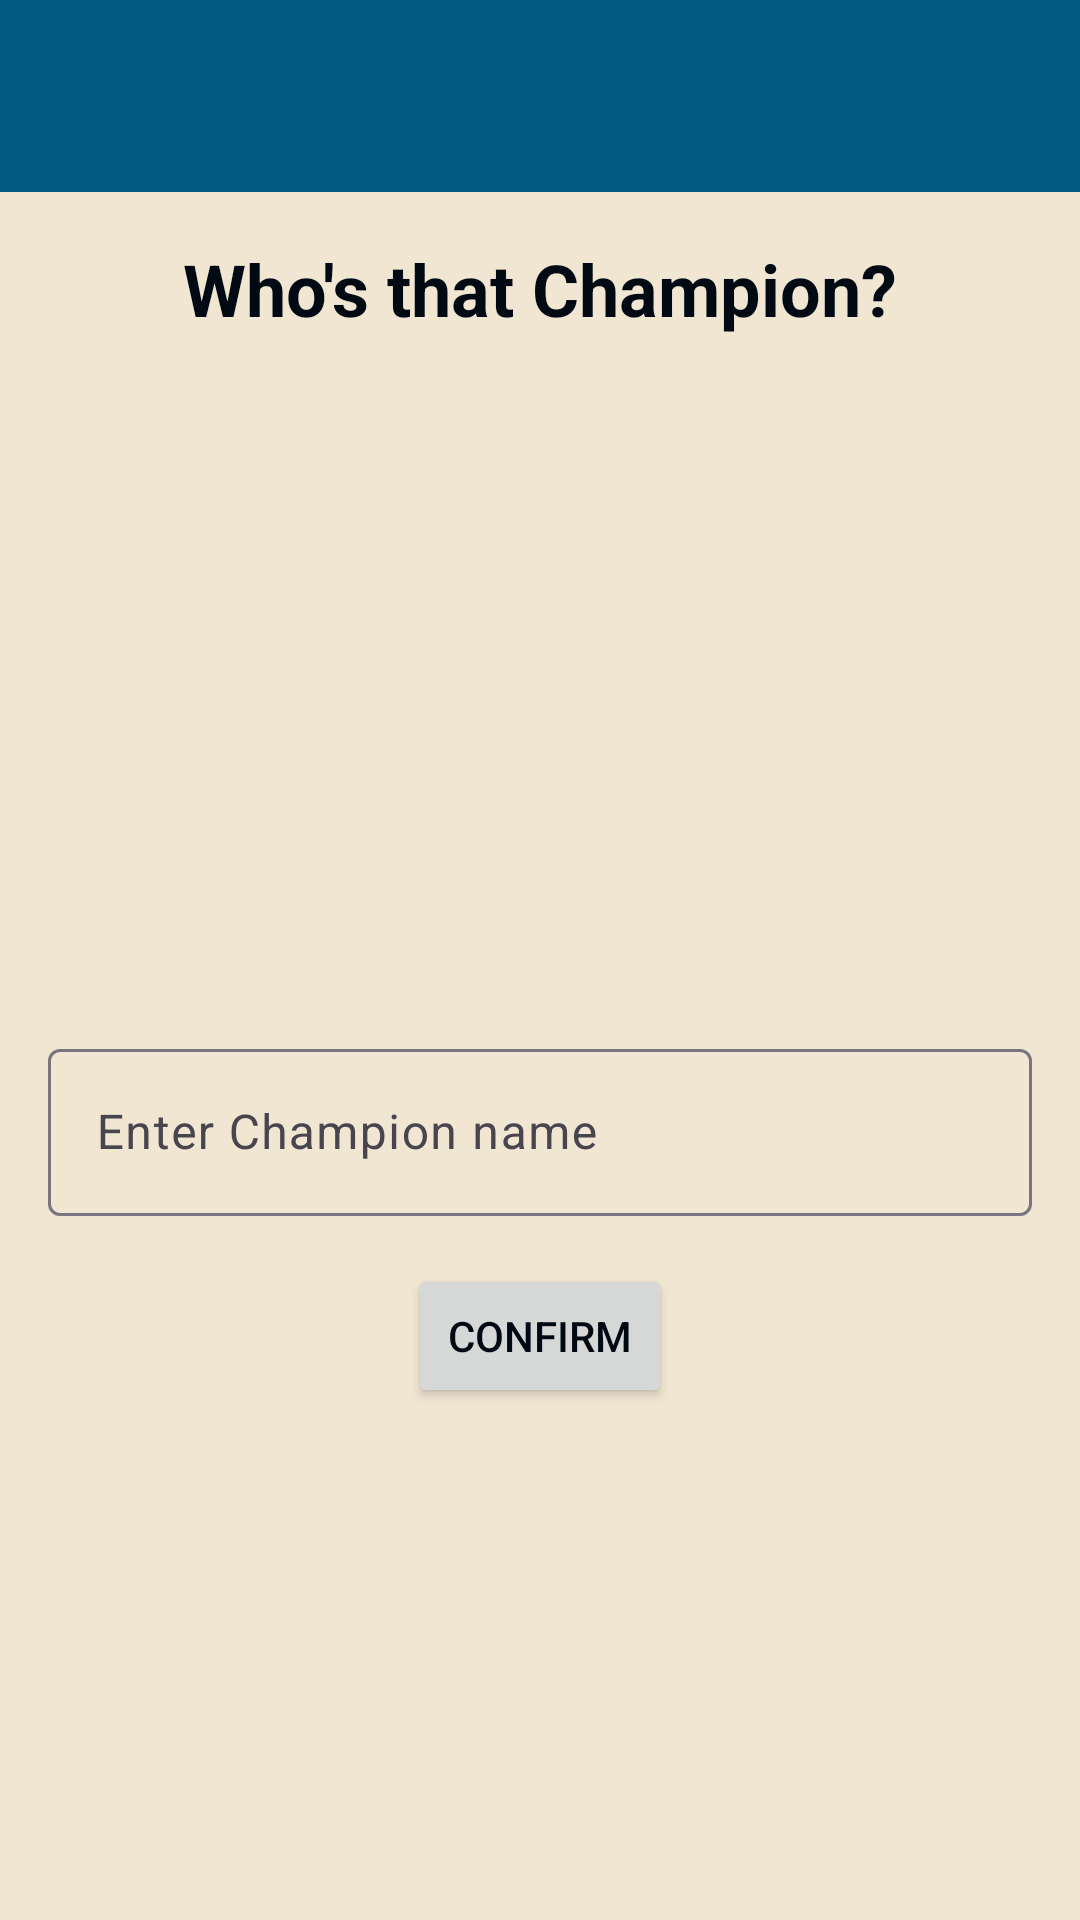

Produce the Android XML layout that renders to this screen, including the resource entries it uses.
<!-- AndroidManifest.xml: application theme Theme.WhosThat -->
<!-- res/layout/activity_leagueoflegends.xml -->
<?xml version="1.0" encoding="utf-8"?>
<androidx.coordinatorlayout.widget.CoordinatorLayout xmlns:android="http://schemas.android.com/apk/res/android"
    xmlns:app="http://schemas.android.com/apk/res-auto"
    xmlns:tools="http://schemas.android.com/tools"
    android:layout_width="match_parent"
    android:layout_height="match_parent"
    tools:context=".LeagueOfLegendsPage">

    <com.google.android.material.appbar.AppBarLayout
        android:layout_width="match_parent"
        android:layout_height="wrap_content">

        <androidx.appcompat.widget.Toolbar
            android:id="@+id/toolbar"
            android:layout_width="match_parent"
            android:layout_height="?attr/actionBarSize"
            android:background="?attr/colorPrimary"
            app:popupTheme="@style/Theme.WhosThat.PopupOverlay" />

    </com.google.android.material.appbar.AppBarLayout>

    <androidx.core.widget.NestedScrollView
        android:layout_width="match_parent"
        android:layout_height="match_parent"
        app:layout_behavior="@string/appbar_scrolling_view_behavior">

        <androidx.constraintlayout.widget.ConstraintLayout
            android:layout_width="match_parent"
            android:layout_height="wrap_content"
            android:padding="16dp">

            <TextView
                android:id="@+id/title_champion"
                android:layout_width="wrap_content"
                android:layout_height="wrap_content"
                android:text="Who's that Champion?"
                android:textSize="24sp"
                android:textStyle="bold"
                app:layout_constraintTop_toTopOf="parent"
                app:layout_constraintStart_toStartOf="parent"
                app:layout_constraintEnd_toEndOf="parent" />

            <ImageView
                android:id="@+id/image_champion"
                android:layout_width="200dp"
                android:layout_height="200dp"
                android:layout_marginTop="16dp"
                android:src="@drawable/placeholder"
                android:scaleType="centerCrop"
                app:layout_constraintTop_toBottomOf="@id/title_champion"
                app:layout_constraintStart_toStartOf="parent"
                app:layout_constraintEnd_toEndOf="parent" />

            <com.google.android.material.textfield.TextInputLayout
                android:id="@+id/input_layout_champion"
                android:layout_width="0dp"
                android:layout_height="wrap_content"
                android:layout_marginTop="16dp"
                android:hint="Enter Champion name"
                app:layout_constraintTop_toBottomOf="@id/image_champion"
                app:layout_constraintStart_toStartOf="parent"
                app:layout_constraintEnd_toEndOf="parent">

                <com.google.android.material.textfield.TextInputEditText
                    android:id="@+id/input_champion"
                    android:layout_width="match_parent"
                    android:layout_height="wrap_content"
                    android:inputType="text" />

            </com.google.android.material.textfield.TextInputLayout>

            <Button
                android:id="@+id/button_confirm_champion"
                android:layout_width="wrap_content"
                android:layout_height="wrap_content"
                android:text="Confirm"
                android:layout_marginTop="16dp"
                app:layout_constraintTop_toBottomOf="@id/input_layout_champion"
                app:layout_constraintStart_toStartOf="parent"
                app:layout_constraintEnd_toEndOf="parent" />

        </androidx.constraintlayout.widget.ConstraintLayout>
    </androidx.core.widget.NestedScrollView>
</androidx.coordinatorlayout.widget.CoordinatorLayout>
<!-- resources referenced by this layout -->
<resources>
  <style name="Theme.WhosThat.PopupOverlay" parent="ThemeOverlay.AppCompat.Light" />
  <style name="Theme.WhosThat" parent="Base.Theme.WhosThat" />
  <style name="Base.Theme.WhosThat" parent="Theme.Material3.DayNight.NoActionBar">
          <item name="android:windowBackground">@color/beige</item>
          <item name="materialButtonStyle">@style/CustomButtonStyle</item>
          <item name="colorPrimary">@color/blue</item>
          <item name="colorPrimaryDark">@color/black</item>
          <item name="colorAccent">@color/gray</item>
          <item name="colorPrimaryVariant">@color/gold</item>
          <item name="colorSecondary">@color/beige</item>
          <item name="android:textColorPrimary">@color/black</item>
          <item name="android:textColorSecondary">@color/black</item>
          <item name="android:textColor">@color/black</item>
          <item name="android:statusBarColor">@color/black</item>
      </style>
  <color name="beige">#FFF0E6D2</color>
  <style name="CustomButtonStyle" parent="Widget.Material3.Button">
  
          <item name="cornerRadius">4dp</item>
          <item name="android:fontFamily">@font/premier_league</item>
          <item name="android:textSize">32sp</item>
          <item name="android:letterSpacing">0.1</item>
          <item name="android:lineSpacingMultiplier">1.2</item>
          <item name="backgroundTint">@color/blue</item>
          <item name="android:textColor">@color/beige</item>
          <item name="rippleColor">@color/gold</item>
          <item name="strokeColor">@color/beige</item>
          <item name="strokeWidth">2dp</item>
          <item name="android:textAllCaps">true</item>
          <item name="android:paddingTop">20dp</item>
          <item name="android:paddingBottom">20dp</item>
      </style>
  <color name="blue">#FF005A82</color>
  <color name="black">#FF010A13</color>
  <color name="gray">#FF1E2328</color>
  <color name="gold">#FFC89B3C</color>
</resources>
